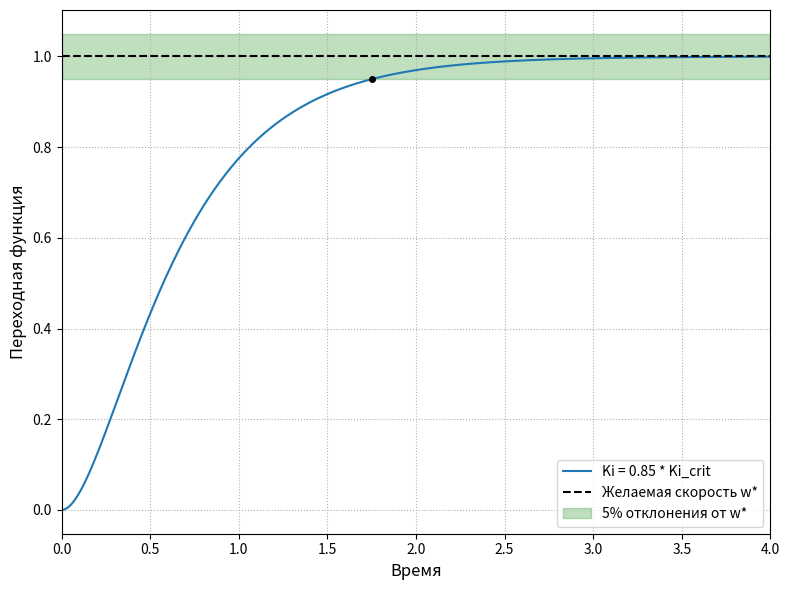
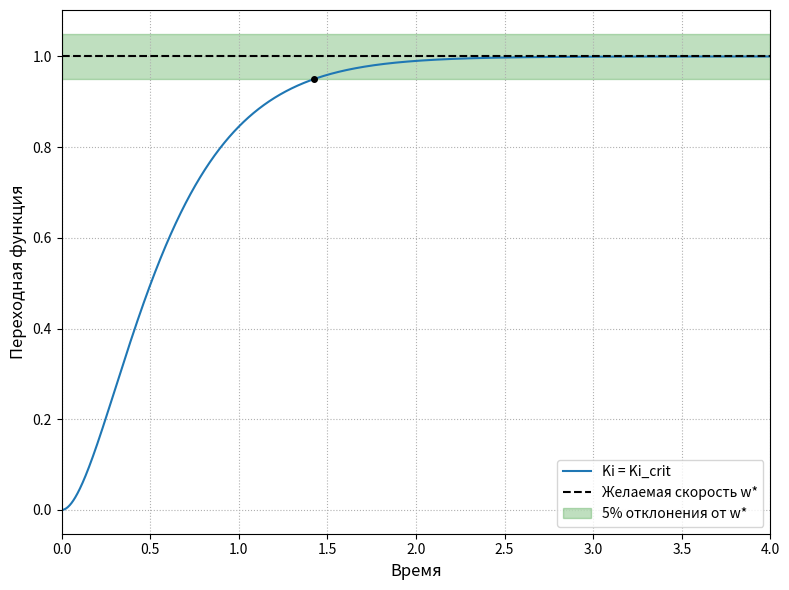
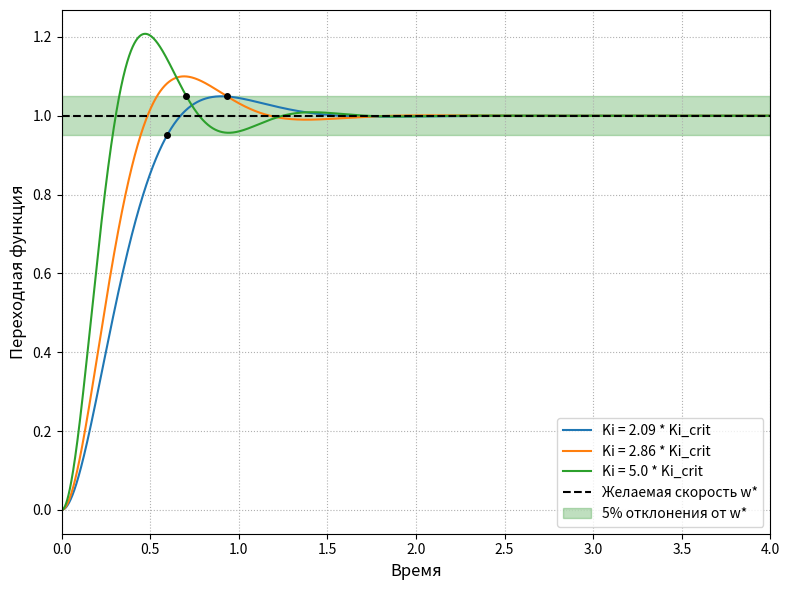

Source code (Python) for these figures, in order:
import numpy as np
import matplotlib.pyplot as plt
from scipy import signal

# Исходные параметры системы
R_m = 3      # Ом
K_m = 0.02      # В/(рад/с)
J_eq = 2.0e-5    # кг*м^2


print(f"Подбираемые параметры модели:")
print(f"R_m = {R_m:.2f} Ом")
print(f"K_m = {K_m:.3f} В/(рад/с)")
print(f"J_eq = {J_eq:.2e} кг*м^2")

delta = 0.05
print(f"Режим = {delta*100:.0f}%    \n")
K_i_crit = (K_m**3) / (4 * R_m * J_eq)

print(f"Критическое значение Ki_crit = {K_i_crit:.6f}")

# из формулы 29 точное значение K_i
delta_over = 0.1
Ki_max = K_i_crit * (1 + np.pi**2 / (np.log(1.0 / delta_over))**2)
print(f"Ki_max при перерегулировании до {delta_over*100:.0f}%: {Ki_max:.6f}")
print(f"Ki_max / Ki_crit = {(Ki_max / K_i_crit):.6f}")

def analyze_and_plot_responses():
    iteration = 1
    general_time = 4.
    modes = [
        {
            'filename': 'graphic_aperiodic.png',
            't_end': general_time,
            'arr_Ki': [
                ('Ki = 0.85 * Ki_crit', 0.85 * K_i_crit)
            ]
        },
        {
            'filename': 'graphic_critical.png',
            't_end': general_time,
            'arr_Ki': [
                ('Ki = Ki_crit', K_i_crit)
            ]
        },
        {
            'filename': 'graphic_oscillatory.png',
            't_end': general_time,
            'arr_Ki': [
                # ('Ki = 1.5 * Ki_crit', 1.5 * K_i_crit),
                ('Ki = 2.09 * Ki_crit', 2.09 * K_i_crit),
                ('Ki = 2.86 * Ki_crit', 2.86 * K_i_crit),
                #('Ki = 3.0 * Ki_crit', 3.0 * K_i_crit),
                # ('Ki = 4.5 * Ki_crit', 4.5 * K_i_crit),
                ('Ki = 5.0 * Ki_crit', 5.0 * K_i_crit)
            ]
        }
    ]

    for mode in modes:
        t_vec = np.linspace(0, mode['t_end'], 5000)

        plt.figure(figsize=(8, 6))

        for label, Ki in mode['arr_Ki']:
            #формула 17 в отчёте
            num = [Ki * K_m]
            den = [R_m * J_eq, K_m**2, Ki * K_m]
            sys = signal.TransferFunction(num, den)
            #(numerator, denominator) — массивы коэффициентов числителя и знаменателя. Коэффициенты указываются в порядке убывания степеней (например, для s^2 + 3s + 5 передаётся как [1, 3, 5]).

            t, y = signal.step(sys, T=t_vec)

            y_steady = 1.0
            max_val = np.max(y)
            if max_val > y_steady + 1e-7:
                character = "Колебательный"
            else:
                character = "Апериодический"

            # последняя точка вне коридора delta
            out_of_bounds = np.where(np.abs(y - y_steady) > delta)[0]
            t_settling = t[out_of_bounds[-1]] if len(out_of_bounds) > 0 else 0.0

            overshoot = None
            if character == "Колебательный":
                #макс выброс
                idx_max = np.argmax(y)     
                overshoot = (y[idx_max] - y_steady) * 100.0 

                print(f"\n{label}")
                print(f"Характер выхода на константу : {character}")
                print(f"Время выхода в режим ({delta*100:.0f}%) : {t_settling:.4f} с")
                print(f"Максимальный выброс          : {overshoot:.2f}%")

            else:
                print(f"\n{label}")
                print(f"Характер выхода на константу : {character}")
                
            line_label = f"{label}"

            plt.plot(t, y, label=line_label)

            idx_settling = out_of_bounds[-1] if len(out_of_bounds) > 0 else 0
            plt.plot(t[idx_settling], y[idx_settling], 'ko', markersize=4)

            print("Таблица:")
            print(f"K_i = {Ki:.4f} В/(рад*с)  \nВремя выхода в режим: {t_settling:.4f} с  \nУстановившаяся ошибка: {abs(1.0 - y[-1]):.2e}")
            if overshoot is not None:
                print(f"Максимальный выброс: {overshoot:.2f}%\n")


            print("\nCrtl+C в строку таблицы латеха:")
            print(iteration, end="")
            print(f" & {Ki:.4f} & {t_settling:.4f} & ", end="")
            if overshoot is not None:
                print(f"{overshoot:.2f}\\% & ", end="")
            else: print("- & ", end="")
            print(f"{abs(1.0 - y[-1]):.2e}\\\\", end="")
            print("\n\\hline")
            iteration+=1


        plt.axhline(1.0, color='black', linestyle='--', linewidth=1.5, label='Желаемая скорость w*')
        plt.axhspan(1.0 - delta, 1.0 + delta, color='green', alpha=0.25,
                    label=f'{delta*100:.0f}% отклонения от w*')
        plt.xlabel('Время', fontsize=12)
        plt.ylabel('Переходная функция', fontsize=12)
        plt.grid(True, linestyle=':')
        plt.legend(loc='lower right')
        plt.xlim(0, mode['t_end'])
        plt.tight_layout()

        plt.savefig(mode['filename'], dpi=300, bbox_inches='tight')

        plt.show()



analyze_and_plot_responses()
